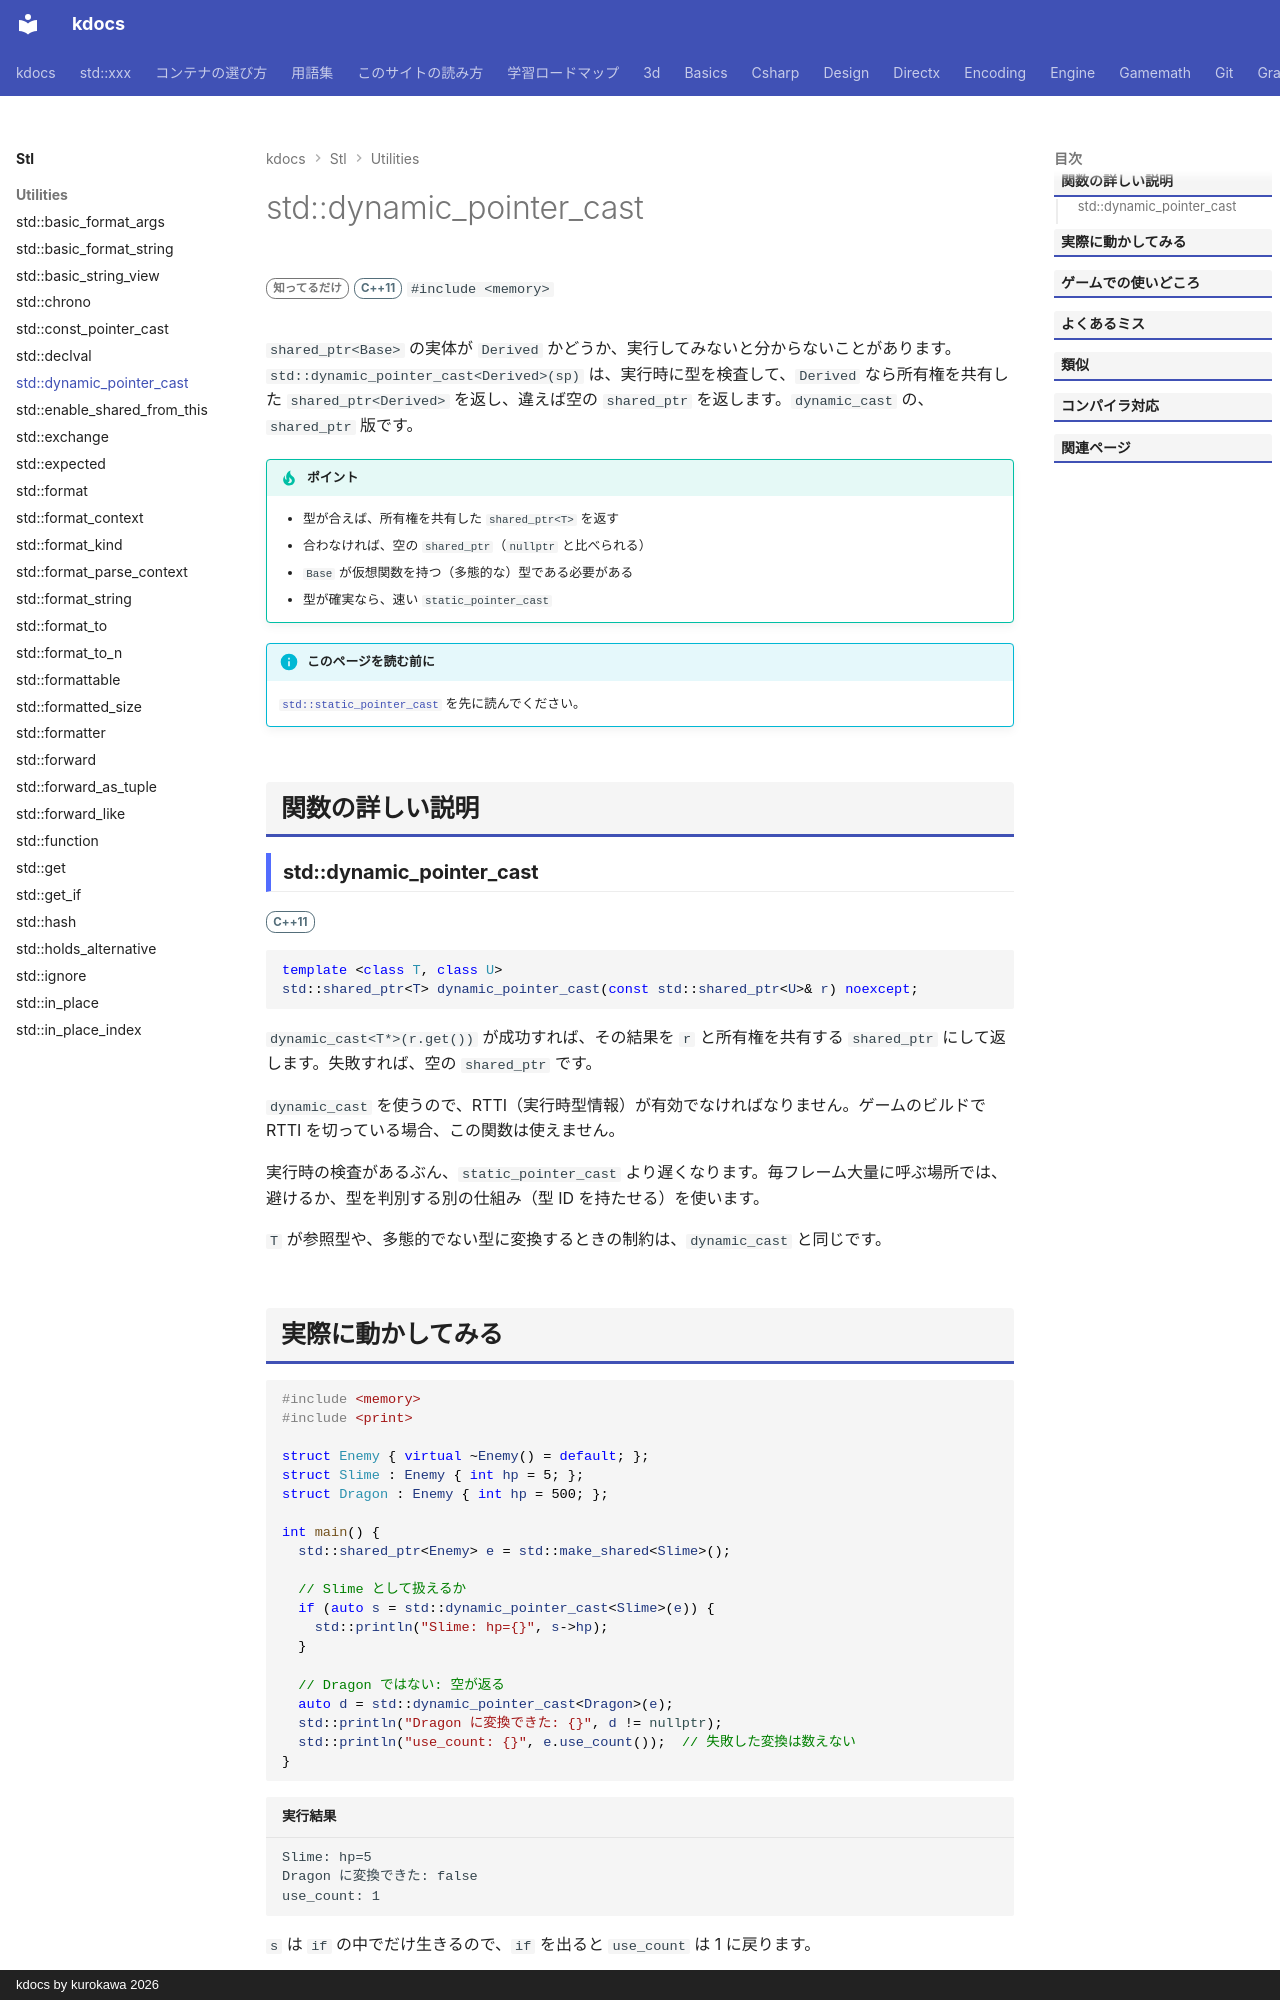

repository: qwzxdf/kdocs · page: stl/utilities/dynamic_pointer_cast/index.html · generator: mkdocs · copyright: kdocs by kurokawa 2026

---
title: std::dynamic_pointer_cast
summary: "shared_ptr を、派生クラスの shared_ptr に変換する（static / const / reinterpret 版もある）。"
order: 54
tags:
  - ユーティリティ
---

# std::dynamic_pointer_cast

<div class="page-badges" markdown>
<span class="rank rank-rare">知ってるだけ</span>
<span class="ver ver-11">C++11</span>
`#include <memory>`
</div>

`shared_ptr<Base>` の実体が `Derived` かどうか、実行してみないと分からないことがあります。`std::dynamic_pointer_cast<Derived>(sp)` は、実行時に型を検査して、`Derived` なら所有権を共有した `shared_ptr<Derived>` を返し、違えば空の `shared_ptr` を返します。`dynamic_cast` の、`shared_ptr` 版です。

!!! tip "ポイント"
    - 型が合えば、所有権を共有した `shared_ptr<T>` を返す
    - 合わなければ、空の `shared_ptr`（`nullptr` と比べられる）
    - `Base` が仮想関数を持つ（多態的な）型である必要がある
    - 型が確実なら、速い `static_pointer_cast`

!!! info "このページを読む前に"
    [`std::static_pointer_cast`](static_pointer_cast.md) を先に読んでください。

## 関数の詳しい説明

### std::dynamic_pointer_cast {#dynamic_pointer_cast}

<span class="ver ver-11">C++11</span>

```cpp
template <class T, class U>
std::shared_ptr<T> dynamic_pointer_cast(const std::shared_ptr<U>& r) noexcept;
```

`dynamic_cast<T*>(r.get())` が成功すれば、その結果を `r` と所有権を共有する `shared_ptr` にして返します。失敗すれば、空の `shared_ptr` です。

`dynamic_cast` を使うので、RTTI（実行時型情報）が有効でなければなりません。ゲームのビルドで RTTI を切っている場合、この関数は使えません。

実行時の検査があるぶん、`static_pointer_cast` より遅くなります。毎フレーム大量に呼ぶ場所では、避けるか、型を判別する別の仕組み（型 ID を持たせる）を使います。

`T` が参照型や、多態的でない型に変換するときの制約は、`dynamic_cast` と同じです。
